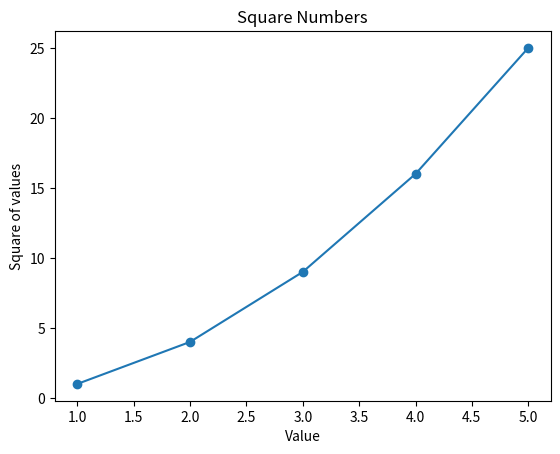

Write Python code to recreate this figure.
import numpy as np
import matplotlib.pyplot as plt

x = np.array([1,2,3,4,5])
y = np.array([1, 4, 9,16,25])

plt.plot(x, y)
plt.scatter(x,y)


plt.title("Square Numbers")
plt.xlabel("Value")
plt.ylabel("Square of values")

plt.show()